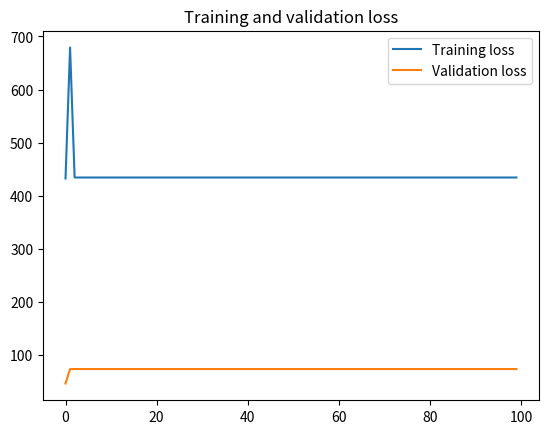

This chart was generated by the following Python code:
"""
This entire file (LSTM.py) is a combination of the lstm.py and test.py file that
 can be found here:
https://github.com/nicodjimenez/lstm
[redacted]
piece of code and that we are simply using it.
Most (if not all) of our changes were to replace the example_0() function with
run_lstm() to suit our needs for the project.
"""

import random

import numpy as np
import math
import matplotlib.pyplot as plt


def sigmoid(x):
    return 1. / (1 + np.exp(-x))


def sigmoid_derivative(values):
    return values * (1 - values)


def tanh_derivative(values):
    return 1. - values ** 2


# createst uniform random array w/ values in [a,b) and shape args
def rand_arr(a, b, *args):
    np.random.seed(0)
    return np.random.rand(*args) * (b - a) + a


class LstmParam:
    def __init__(self, mem_cell_ct, x_dim):
        self.mem_cell_ct = mem_cell_ct
        self.x_dim = x_dim
        concat_len = x_dim + mem_cell_ct
        # weight matrices
        self.wg = rand_arr(-0.1, 0.1, mem_cell_ct, concat_len)
        self.wi = rand_arr(-0.1, 0.1, mem_cell_ct, concat_len)
        self.wf = rand_arr(-0.1, 0.1, mem_cell_ct, concat_len)
        self.wo = rand_arr(-0.1, 0.1, mem_cell_ct, concat_len)
        # bias terms
        self.bg = rand_arr(-0.1, 0.1, mem_cell_ct)
        self.bi = rand_arr(-0.1, 0.1, mem_cell_ct)
        self.bf = rand_arr(-0.1, 0.1, mem_cell_ct)
        self.bo = rand_arr(-0.1, 0.1, mem_cell_ct)
        # diffs (derivative of loss function w.r.t. all parameters)
        self.wg_diff = np.zeros((mem_cell_ct, concat_len))
        self.wi_diff = np.zeros((mem_cell_ct, concat_len))
        self.wf_diff = np.zeros((mem_cell_ct, concat_len))
        self.wo_diff = np.zeros((mem_cell_ct, concat_len))
        self.bg_diff = np.zeros(mem_cell_ct)
        self.bi_diff = np.zeros(mem_cell_ct)
        self.bf_diff = np.zeros(mem_cell_ct)
        self.bo_diff = np.zeros(mem_cell_ct)

    def apply_diff(self, lr=1.0):
        self.wg -= lr * self.wg_diff
        self.wi -= lr * self.wi_diff
        self.wf -= lr * self.wf_diff
        self.wo -= lr * self.wo_diff
        self.bg -= lr * self.bg_diff
        self.bi -= lr * self.bi_diff
        self.bf -= lr * self.bf_diff
        self.bo -= lr * self.bo_diff
        # reset diffs to zero
        self.wg_diff = np.zeros_like(self.wg)
        self.wi_diff = np.zeros_like(self.wi)
        self.wf_diff = np.zeros_like(self.wf)
        self.wo_diff = np.zeros_like(self.wo)
        self.bg_diff = np.zeros_like(self.bg)
        self.bi_diff = np.zeros_like(self.bi)
        self.bf_diff = np.zeros_like(self.bf)
        self.bo_diff = np.zeros_like(self.bo)


class LstmState:
    def __init__(self, mem_cell_ct, x_dim):
        self.g = np.zeros(mem_cell_ct)
        self.i = np.zeros(mem_cell_ct)
        self.f = np.zeros(mem_cell_ct)
        self.o = np.zeros(mem_cell_ct)
        self.s = np.zeros(mem_cell_ct)
        self.h = np.zeros(mem_cell_ct)
        self.bottom_diff_h = np.zeros_like(self.h)
        self.bottom_diff_s = np.zeros_like(self.s)


class LstmNode:
    def __init__(self, lstm_param, lstm_state):
        # store reference to parameters and to activations
        self.state = lstm_state
        self.param = lstm_param
        # non-recurrent input concatenated with recurrent input
        self.xc = None

    def bottom_data_is(self, x, s_prev=None, h_prev=None):
        # if this is the first lstm node in the network
        if s_prev is None:
            s_prev = np.zeros_like(self.state.s)
        if h_prev is None:
            h_prev = np.zeros_like(self.state.h)
        # save data for use in backprop
        self.s_prev = s_prev
        self.h_prev = h_prev

        # concatenate x(t) and h(t-1)
        xc = np.hstack((x, h_prev))
        self.state.g = np.tanh(np.dot(self.param.wg, xc) + self.param.bg)
        self.state.i = sigmoid(np.dot(self.param.wi, xc) + self.param.bi)
        self.state.f = sigmoid(np.dot(self.param.wf, xc) + self.param.bf)
        self.state.o = sigmoid(np.dot(self.param.wo, xc) + self.param.bo)
        self.state.s = self.state.g * self.state.i + s_prev * self.state.f
        self.state.h = self.state.s * self.state.o

        self.xc = xc

    def top_diff_is(self, top_diff_h, top_diff_s):
        # notice that top_diff_s is carried along the constant error carousel
        ds = self.state.o * top_diff_h + top_diff_s
        do = self.state.s * top_diff_h
        di = self.state.g * ds
        dg = self.state.i * ds
        df = self.s_prev * ds

        # diffs w.r.t. vector inside sigma / tanh function
        di_input = sigmoid_derivative(self.state.i) * di
        df_input = sigmoid_derivative(self.state.f) * df
        do_input = sigmoid_derivative(self.state.o) * do
        dg_input = tanh_derivative(self.state.g) * dg

        # diffs w.r.t. inputs
        self.param.wi_diff += np.outer(di_input, self.xc)
        self.param.wf_diff += np.outer(df_input, self.xc)
        self.param.wo_diff += np.outer(do_input, self.xc)
        self.param.wg_diff += np.outer(dg_input, self.xc)
        self.param.bi_diff += di_input
        self.param.bf_diff += df_input
        self.param.bo_diff += do_input
        self.param.bg_diff += dg_input

        # compute bottom diff
        dxc = np.zeros_like(self.xc)
        dxc += np.dot(self.param.wi.T, di_input)
        dxc += np.dot(self.param.wf.T, df_input)
        dxc += np.dot(self.param.wo.T, do_input)
        dxc += np.dot(self.param.wg.T, dg_input)

        # save bottom diffs
        self.state.bottom_diff_s = ds * self.state.f
        self.state.bottom_diff_h = dxc[self.param.x_dim:]


class LstmNetwork():
    def __init__(self, lstm_param):
        self.lstm_param = lstm_param
        self.lstm_node_list = []
        # input sequence
        self.x_list = []

    def y_list_is(self, y_list, loss_layer):
        """
        Updates diffs by setting target sequence
        with corresponding loss layer.
        Will *NOT* update parameters.  To update parameters,
        call self.lstm_param.apply_diff()
        """
        assert len(y_list) == len(self.x_list)
        idx = len(self.x_list) - 1
        # first node only gets diffs from label ...
        loss = loss_layer.loss(self.lstm_node_list[idx].state.h, y_list[idx])
        diff_h = loss_layer.bottom_diff(self.lstm_node_list[idx].state.h,
                                        y_list[idx])
        # here s is not affecting loss due to h(t+1), hence we set equal to zero
        diff_s = np.zeros(self.lstm_param.mem_cell_ct)
        self.lstm_node_list[idx].top_diff_is(diff_h, diff_s)
        idx -= 1

        ### ... following nodes also get diffs from next nodes, hence we add diffs to diff_h
        ### we also propagate error along constant error carousel using diff_s
        while idx >= 0:
            loss += loss_layer.loss(self.lstm_node_list[idx].state.h,
                                    y_list[idx])
            diff_h = loss_layer.bottom_diff(self.lstm_node_list[idx].state.h,
                                            y_list[idx])
            diff_h += self.lstm_node_list[idx + 1].state.bottom_diff_h
            diff_s = self.lstm_node_list[idx + 1].state.bottom_diff_s
            self.lstm_node_list[idx].top_diff_is(diff_h, diff_s)
            idx -= 1

        return loss

    def x_list_clear(self):
        self.x_list = []

    def x_list_add(self, x):
        self.x_list.append(x)
        if len(self.x_list) > len(self.lstm_node_list):
            # need to add new lstm node, create new state mem
            lstm_state = LstmState(self.lstm_param.mem_cell_ct,
                                   self.lstm_param.x_dim)
            self.lstm_node_list.append(LstmNode(self.lstm_param, lstm_state))

        # get index of most recent x input
        idx = len(self.x_list) - 1
        if idx == 0:
            # no recurrent inputs yet
            self.lstm_node_list[idx].bottom_data_is(x)
        else:
            s_prev = self.lstm_node_list[idx - 1].state.s
            h_prev = self.lstm_node_list[idx - 1].state.h
            self.lstm_node_list[idx].bottom_data_is(x, s_prev, h_prev)


# Code from lstm.py ends here
# Code from test.py begins here

class ToyLossLayer:
    """
    Computes square loss with first element of hidden layer array.
    """
    @classmethod
    def loss(self, pred, label):
        return (pred[0] - label) ** 2

    @classmethod
    def bottom_diff(self, pred, label):
        diff = np.zeros_like(pred)
        diff[0] = 2 * (pred[0] - label)
        return diff


def extract_data_with_time_difference(data, time=60):
    """
    Return a list of prices with time minutes in between each element
    :param data: the list of prices (on a per-minute frequency)
    :param time: how many minutes between each price in the list (default=1hr)
    :return: a list of prices with time minutes in between each element
    """
    new_data = []
    counter = 0
    while counter < len(data):
        new_data.append(data[counter])
        counter += time
    return new_data


def split_data(data, split=0.9):
    """
    Returns a split version of data (which should be a list
    :param data: list containing the prices of the cryptocurrency in question
    over time (separated by equal periods of time)
    :param split: what fraction of the original dataset should be assigned to
    the training dataset
    :return: the training dataset, training labels, validation dataset, and
    validation labels in that order.
    """
    if split >= 1.0:
        print("Invalid split value")
        return [], [], [], []
    if len(data) % 2 == 1:  # this algorithm works best with even amount of data
        data.pop()
    index = math.floor(split * len(data))
    train = data[:index]
    validation = data[index:]
    train_data = train[:len(train) // 2]
    train_labels = train[len(train) // 2:]
    valid_data = validation[:len(validation) // 2]
    valid_labels = validation[len(validation) // 2:]
    # Modify training and validation data so that it may be used by the
    # algorithm
    for i in range(len(train_data)):
        train_data[i] = np.array([train_data[i]])
    for j in range(len(valid_data)):
        valid_data[j] = np.array([valid_data[j]])
    return train_data, train_labels, valid_data, valid_labels


def extract_data():
    """
    Extract the dataset from the csv file
    :return: the list of closing prices of the cryptocurrency (recorded between
    equal periods of time)
    """
    # TODO: IMPLEMENT
    # TODO: This is where you get the contents of csv file and turn it into
    # TODO: a list of closing prices only

    data = [1.34, 2.43, 0.3, 4.34, 4.3, 2.34, 3.45, 4.6, 8.65, 12.04, 7.34, 4.5, 1.34, 2.43, 0.3, 4.34, 4.3, 2.34, 3.45, 4.6, 8.65, 12.04, 7.34, 4.5, 1.34, 2.43, 0.3, 4.34, 4.3, 2.34, 3.45, 4.6, 8.65, 12.04, 7.34, 4.5]
    return data


def plot_results(train_losses, valid_losses):
    """
    Plots the training and validation losses of the LSTM algorithm over the
    epochs.
    """
    plt.plot(train_losses, label='Training loss')
    plt.plot(valid_losses, label='Validation loss')
    plt.title('Training and validation loss')
    plt.legend()

    plt.show()


def run_lstm():
    """
    Trains this LSTM model to predict bitcoin prices.
    """
    # parameters for input data dimension and lstm cell count
    mem_cell_ct = 100  # cell count
    x_dim = 1  # dimension of input (probably should change to 1)
    lstm_param = LstmParam(mem_cell_ct, x_dim)
    lstm_net = LstmNetwork(lstm_param)

    # Set up the training and validation data
    data = extract_data()
    train_data, train_labels, valid_data, valid_labels = split_data(data,
                                                                    split=0.9)

    # Set up other variables
    train_losses = []
    validation_losses = []
    epochs = 100
    for cur_iter in range(epochs):  # 100 epochs
        # First deal with training dataset
        print("iter", "%2s" % str(cur_iter), end=": ")
        for ind in range(len(train_data)):  # load dataset into lstm
            lstm_net.x_list_add(train_data[ind])
        loss = lstm_net.y_list_is(train_labels, ToyLossLayer)
        train_losses.append(loss)
        print("Training loss:", "%.3e" % loss, end=", ")  # our loss
        lstm_param.apply_diff(lr=0.1)
        lstm_net.x_list_clear()  # reset dataset for next iteration

        # Find y_pred and loss for the validation dataset
        for i in range(len(valid_data)):
            lstm_net.x_list_add(valid_data[i])
        loss = lstm_net.y_list_is(valid_labels, ToyLossLayer)
        validation_losses.append(loss)
        print("Validation loss:", "%.3e" % loss, end=", ")
        lstm_net.x_list_clear()  # reset dataset for next iteration
        print("y_pred = [" +
              ", ".join(
                  ["% 2.5f" % lstm_net.lstm_node_list[ind].state.h[0] for ind in
                   range(len(valid_labels))]) +
              "]")
    plot_results(train_losses, validation_losses)  # Plot results


if __name__ == "__main__":
    run_lstm()
